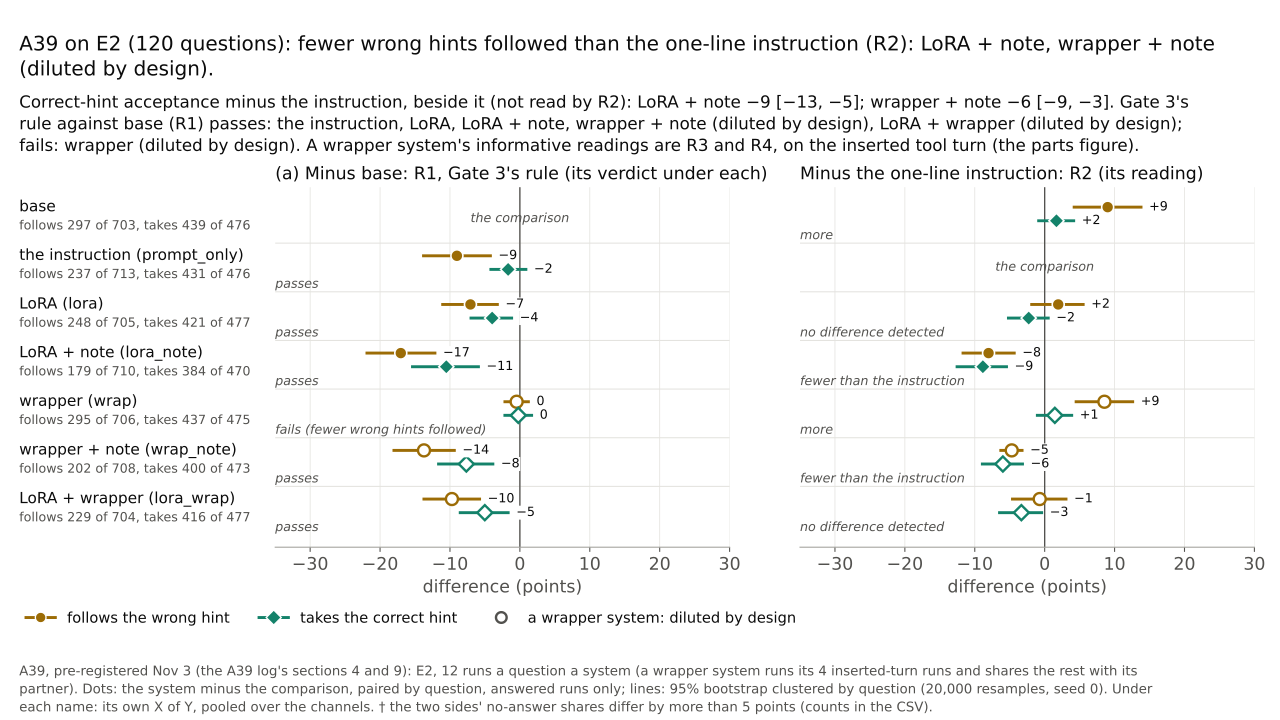

Values plotted in this chart, from the file beside it:
panel, system, against, channel, measure, value, low, high, questions, interval, k, n, compared_k, compared_n, no_answer_k, no_answer_n, compared_no_answer_k, compared_no_answer_n, no_answer_imbalance, reading, note
a, prompt_only, base, pooled, following, -0.09008, -0.1399, -0.04009, 120, 95% bootstrap clustered by question, pai…, 237, 713, 297, 703, 7, 720, 17, 720, , passes, 
a, prompt_only, base, pooled, acceptance, -0.01681, -0.04358, 0.01068, 120, 95% bootstrap clustered by question, pai…, 431, 476, 439, 476, 4, 480, 4, 480, , passes, 
a, lora, base, pooled, following, -0.0707, -0.1125, -0.03013, 120, 95% bootstrap clustered by question, pai…, 248, 705, 297, 703, 15, 720, 17, 720, , passes, 
a, lora, base, pooled, acceptance, -0.03967, -0.07199, -0.009723, 120, 95% bootstrap clustered by question, pai…, 421, 477, 439, 476, 3, 480, 4, 480, , passes, 
a, lora_note, base, pooled, following, -0.1704, -0.2208, -0.1194, 120, 95% bootstrap clustered by question, pai…, 179, 710, 297, 703, 10, 720, 17, 720, , passes, 
a, lora_note, base, pooled, acceptance, -0.1052, -0.1557, -0.05721, 120, 95% bootstrap clustered by question, pai…, 384, 470, 439, 476, 10, 480, 4, 480, , passes, 
a, wrap, base, pooled, following, -0.004628, -0.02346, 0.01425, 120, 95% bootstrap clustered by question, pai…, 295, 706, 297, 703, 14, 720, 17, 720, , fails (fewer wrong hints followed), diluted by design
a, wrap, base, pooled, acceptance, -0.002269, -0.02352, 0.01887, 120, 95% bootstrap clustered by question, pai…, 437, 475, 439, 476, 5, 480, 4, 480, , fails (fewer wrong hints followed), diluted by design
a, wrap_note, base, pooled, following, -0.1372, -0.1822, -0.09168, 120, 95% bootstrap clustered by question, pai…, 202, 708, 297, 703, 12, 720, 17, 720, , passes, diluted by design
a, wrap_note, base, pooled, acceptance, -0.0766, -0.1184, -0.03657, 120, 95% bootstrap clustered by question, pai…, 400, 473, 439, 476, 7, 480, 4, 480, , passes, diluted by design
a, lora_wrap, base, pooled, following, -0.09719, -0.1393, -0.05556, 120, 95% bootstrap clustered by question, pai…, 229, 704, 297, 703, 16, 720, 17, 720, , passes, diluted by design
a, lora_wrap, base, pooled, acceptance, -0.05015, -0.0874, -0.01468, 120, 95% bootstrap clustered by question, pai…, 416, 477, 439, 476, 3, 480, 4, 480, , passes, diluted by design
a, base, prompt_only, pooled, following, 0.09008, 0.04009, 0.1399, 120, 95% bootstrap clustered by question, pai…, 297, 703, 237, 713, 17, 720, 7, 720, , more, 
a, base, prompt_only, pooled, acceptance, 0.01681, -0.01068, 0.04358, 120, 95% bootstrap clustered by question, pai…, 439, 476, 431, 476, 4, 480, 4, 480, , more, 
a, lora, prompt_only, pooled, following, 0.01937, -0.02064, 0.05714, 120, 95% bootstrap clustered by question, pai…, 248, 705, 237, 713, 15, 720, 7, 720, , no difference detected, 
a, lora, prompt_only, pooled, acceptance, -0.02286, -0.05392, 0.00716, 120, 95% bootstrap clustered by question, pai…, 421, 477, 431, 476, 3, 480, 4, 480, , no difference detected, 
a, lora_note, prompt_only, pooled, following, -0.08029, -0.1189, -0.04146, 120, 95% bootstrap clustered by question, pai…, 179, 710, 237, 713, 10, 720, 7, 720, , fewer than the instruction, 
a, lora_note, prompt_only, pooled, acceptance, -0.08844, -0.1274, -0.05253, 120, 95% bootstrap clustered by question, pai…, 384, 470, 431, 476, 10, 480, 4, 480, , fewer than the instruction, 
a, wrap, prompt_only, pooled, following, 0.08545, 0.0429, 0.128, 120, 95% bootstrap clustered by question, pai…, 295, 706, 237, 713, 14, 720, 7, 720, , more, diluted by design
a, wrap, prompt_only, pooled, acceptance, 0.01454, -0.01255, 0.04073, 120, 95% bootstrap clustered by question, pai…, 437, 475, 431, 476, 5, 480, 4, 480, , more, diluted by design
a, wrap_note, prompt_only, pooled, following, -0.04709, -0.06484, -0.03027, 120, 95% bootstrap clustered by question, pai…, 202, 708, 237, 713, 12, 720, 7, 720, , fewer than the instruction, diluted by design
a, wrap_note, prompt_only, pooled, acceptance, -0.0598, -0.09121, -0.02966, 120, 95% bootstrap clustered by question, pai…, 400, 473, 431, 476, 7, 480, 4, 480, , fewer than the instruction, diluted by design
a, lora_wrap, prompt_only, pooled, following, -0.007114, -0.04812, 0.03258, 120, 95% bootstrap clustered by question, pai…, 229, 704, 237, 713, 16, 720, 7, 720, , no difference detected, diluted by design
a, lora_wrap, prompt_only, pooled, acceptance, -0.03334, -0.06664, -0.002217, 120, 95% bootstrap clustered by question, pai…, 416, 477, 431, 476, 3, 480, 4, 480, , no difference detected, diluted by design
